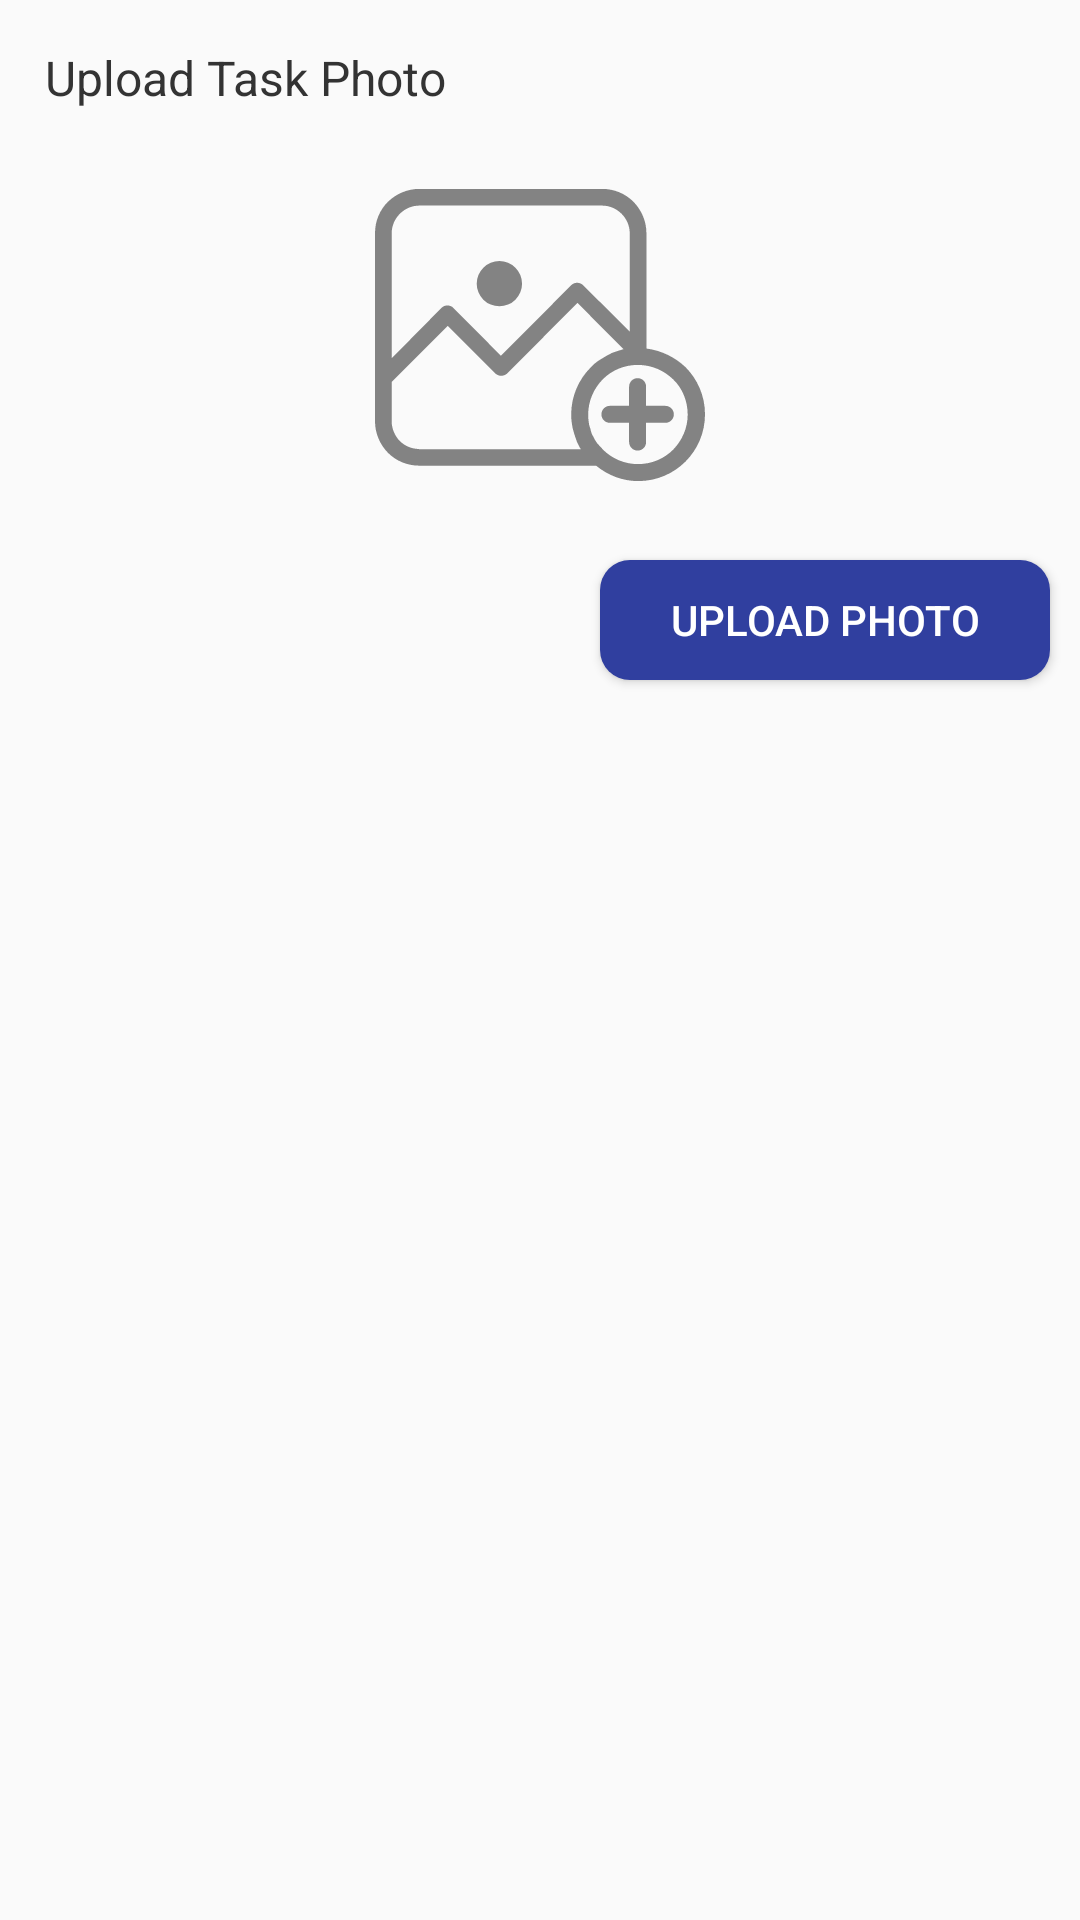

Reconstruct the res/layout file that produces this screen, plus the resources it refers to.
<!-- AndroidManifest.xml: application theme Theme.EmployeeTrackingApplication -->
<!-- res/layout/activity_task_complete.xml -->
<?xml version="1.0" encoding="utf-8"?>

<LinearLayout
    xmlns:android="http://schemas.android.com/apk/res/android"
    xmlns:app="http://schemas.android.com/apk/res-auto"
    xmlns:tools="http://schemas.android.com/tools"
    android:layout_width="match_parent"
    android:layout_height="match_parent"
    android:orientation="vertical"
    tools:context=".TaskCompleteActivity">
    <TextView
        android:layout_width="match_parent"
        android:layout_height="wrap_content"
        android:text="Upload Task Photo"
        android:textColor="#333"
        android:layout_marginTop="15dp"
        android:layout_marginLeft="15dp"
        android:textSize="16sp"/>
    <ImageView
        android:layout_width="120dp"
        android:layout_height="120dp"
        android:layout_gravity="center"
        android:layout_marginTop="15dp"
        android:id="@+id/img_task"
        android:padding="5dp"
        android:src="@drawable/ic_photo"/>
    <Button
        android:layout_width="150dp"
        android:layout_height="40dp"
        android:text="Upload Photo"
        android:layout_gravity="right"
        android:layout_marginTop="15dp"
        android:layout_marginRight="10dp"
        android:layout_marginBottom="10dp"
        android:background="@drawable/btnbg"
        android:textColor="#fff"
        android:id="@+id/btn_upload"/>

</LinearLayout>
<!-- resources referenced by this layout -->
<resources>
  <!-- drawable btnbg (drawable) -->
  <?xml version="1.0" encoding="utf-8"?>
  
  <shape
      xmlns:android="http://schemas.android.com/apk/res/android"
      android:shape="rectangle">
      <corners
          android:radius="10dp"/>
      <solid android:color="#303F9F"/>
  </shape>
  <!-- drawable ic_photo: vector/xml drawable (drawable, 2173 chars, omitted) -->
  <style name="Theme.EmployeeTrackingApplication" parent="Theme.AppCompat.Light.DarkActionBar">
          
          <item name="colorPrimary">@color/purple_500</item>
          <item name="colorPrimaryVariant">@color/purple_700</item>
          <item name="colorOnPrimary">@color/white</item>
          
          <item name="colorSecondary">@color/teal_200</item>
          <item name="colorSecondaryVariant">@color/teal_700</item>
          <item name="colorOnSecondary">@color/black</item>
          
          <item name="android:statusBarColor" tools:targetApi="l">?attr/colorPrimaryVariant</item>
          
      </style>
  <color name="purple_500">#FF3700B3</color>
  <color name="purple_700">#FF3700B3</color>
  <color name="white">#FFFFFFFF</color>
  <color name="teal_200">#FF03DAC5</color>
  <color name="teal_700">#FF018786</color>
  <color name="black">#FF000000</color>
</resources>
